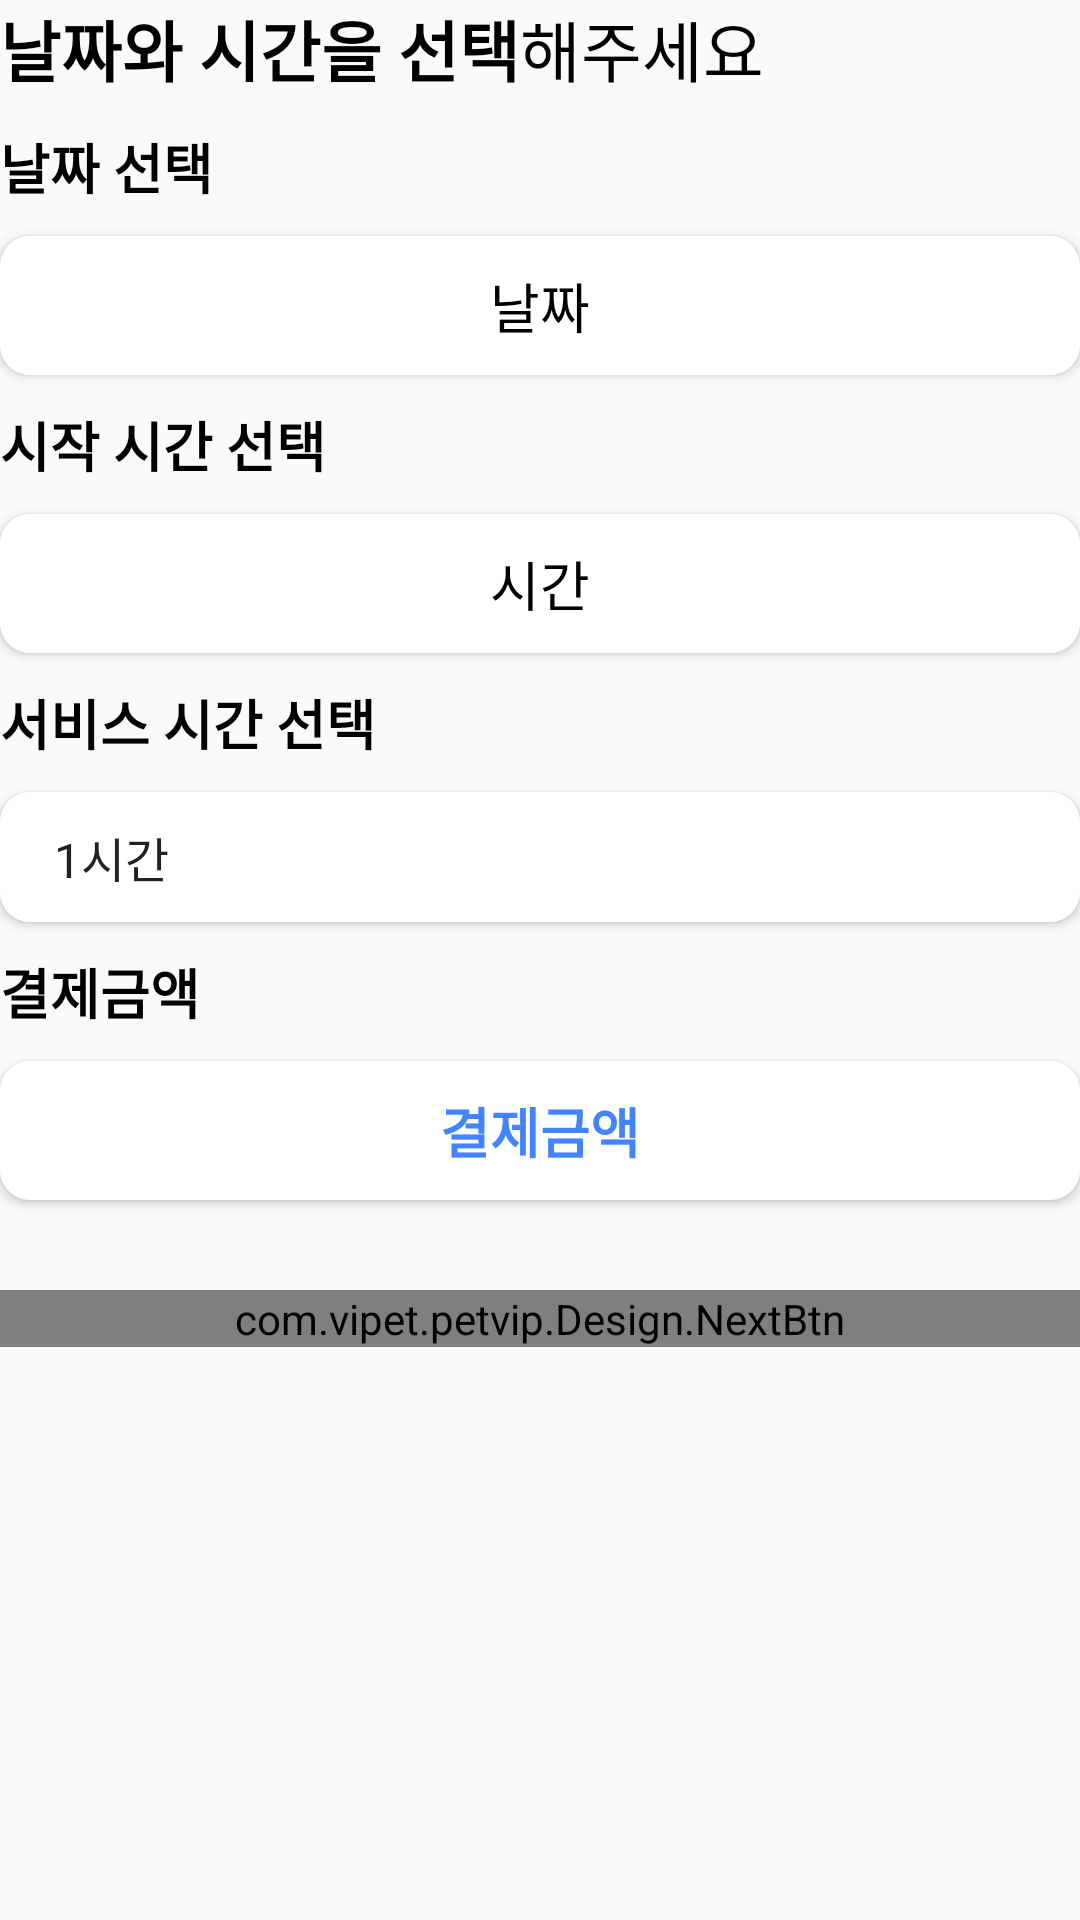

Write the Android layout XML for this screen, with the resource values it uses.
<!-- AndroidManifest.xml: application theme AppTheme -->
<!-- res/layout/fragment_select_time.xml -->
<?xml version="1.0" encoding="utf-8"?>
<LinearLayout xmlns:android="http://schemas.android.com/apk/res/android"
    xmlns:tools="http://schemas.android.com/tools"
    android:layout_width="match_parent"
    android:layout_height="match_parent"
    android:orientation="vertical"
    tools:context=".Fragments.SelectTime.SelectTimeFragment">

    <LinearLayout
        android:layout_width="wrap_content"
        android:layout_height="wrap_content"
        android:orientation="horizontal">

        <TextView
            android:layout_width="wrap_content"
            android:layout_height="wrap_content"
            android:text="날짜와 시간을 선택"
            android:textColor="@color/black"
            android:textSize="22sp"
            android:textStyle="bold" />

        <TextView
            android:layout_width="wrap_content"
            android:layout_height="wrap_content"
            android:text="해주세요"
            android:textColor="@color/black"
            android:textSize="22sp"
            />
    </LinearLayout>


    <TextView
        android:layout_marginTop="10dp"
        android:layout_width="wrap_content"
        android:layout_height="wrap_content"
        android:text="날짜 선택"
        android:textSize="18sp"
        android:textColor="@color/black"
        android:textStyle="bold"/>

    <TextView
        android:elevation="2dp"
        android:layout_marginTop="10dp"
        android:layout_width="match_parent"
        android:layout_height="wrap_content"
        android:background="@drawable/input_round"
        android:text="날짜"
        android:textSize="18sp"
        android:textColor="@color/black"
        android:gravity="center"
        android:padding="10dp"
        android:id="@+id/select_time_tv_date"/>

    <TextView
        android:layout_marginTop="10dp"
        android:layout_width="wrap_content"
        android:layout_height="wrap_content"
        android:text="시작 시간 선택"
        android:textSize="18sp"
        android:textColor="@color/black"
        android:textStyle="bold"/>

    <TextView
        android:elevation="2dp"
        android:layout_marginTop="10dp"
        android:layout_width="match_parent"
        android:layout_height="wrap_content"
        android:background="@drawable/input_round"
        android:text="시간"
        android:textSize="18sp"
        android:textColor="@color/black"
        android:gravity="center"
        android:padding="10dp"
        android:id="@+id/select_time_tv_time"/>

    <TextView
        android:layout_marginTop="10dp"
        android:layout_width="wrap_content"
        android:layout_height="wrap_content"
        android:text="서비스 시간 선택"
        android:textSize="18sp"
        android:textColor="@color/black"
        android:textStyle="bold"/>

    <Spinner
        android:entries="@array/times"
        android:elevation="2dp"
        android:layout_marginTop="10dp"
        android:layout_width="match_parent"
        android:layout_height="wrap_content"
        android:background="@drawable/input_round"
        android:textSize="18sp"
        android:textColor="@color/black"
        android:gravity="center"
        android:padding="10dp"
        android:id="@+id/select_time_sp_time"/>

    <TextView
        android:layout_marginTop="10dp"
        android:layout_width="wrap_content"
        android:layout_height="wrap_content"
        android:text="결제금액"
        android:textSize="18sp"
        android:textColor="@color/black"
        android:textStyle="bold"/>

    <TextView
        android:id="@+id/select_time_price"
        android:layout_width="match_parent"
        android:layout_height="wrap_content"
        android:elevation="2dp"
        android:layout_marginTop="10dp"
        android:background="@drawable/input_round"
        android:padding="10dp"
        android:textColor="@color/colorPrimary"
        android:textSize="18sp"
        android:gravity="center"
        android:textStyle="bold"
        android:text="결제금액" />

    <com.vipet.petvip.Design.NextBtn
        android:layout_marginTop="30dp"
        android:id="@+id/select_time_btn_next"
        android:layout_width="match_parent"
        android:layout_height="wrap_content" />
</LinearLayout>
<!-- resources referenced by this layout -->
<resources>
  <string-array name="times">
          <item>1시간</item>
          <item>1시간 30분</item>
          <item>2시간</item>
          <item>2시간 30분</item>
      </string-array>
  <color name="black">#000</color>
  <color name="colorPrimary">#4284FF</color>
  <!-- drawable input_round (drawable) -->
  <?xml version="1.0" encoding="utf-8"?>
  <shape xmlns:android="http://schemas.android.com/apk/res/android" android:shape="rectangle">
      <solid android:color="@color/white" />
      <corners
          android:radius="10dp"/>
  </shape>
  <style name="AppTheme" parent="Theme.AppCompat.Light.DarkActionBar">
          
          <item name="colorPrimary">@color/colorPrimary</item>
          <item name="colorPrimaryDark">@color/colorPrimaryDark</item>
          <item name="colorAccent">@color/colorAccent</item>
          
          
  
      </style>
  <color name="white">#fff</color>
  <color name="colorPrimaryDark">#578aba</color>
  <color name="colorAccent">#ffcc00</color>
</resources>
